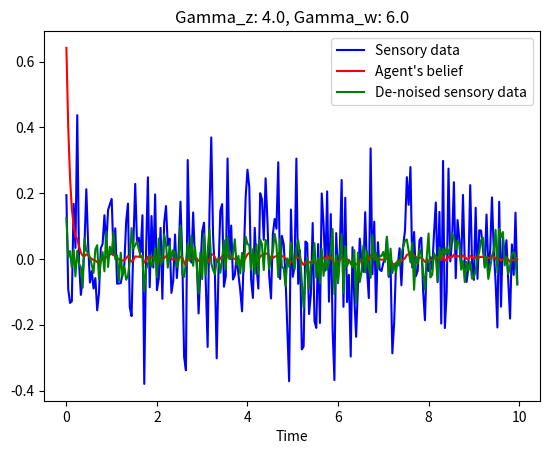

Write Python code to recreate this figure.
#!/usr/bin/env python3
# -*- coding: utf-8 -*-
"""
Created on Thu Jan 19 17:21:05 2017

Prove that hyperparameters are best thought to be corresponding to real inverse 
variances of the noise they correspond to. Simple mean-tracking of a 
non-stationary (with moving mean) stochastic process.

Readapted to a function to create error landscape with different hyperparameters
and learning rates

[redacted]
"""

import numpy as np
import matplotlib.pyplot as plt
from mpl_toolkits.mplot3d import Axes3D
from matplotlib import cm


def error_landscape(k1, k2, k3):
    
    dt = .04
    T = 10
    iterations = int(T / dt)
    dx = np.exp(-8)
    
    obs_states = 1
    hidden_states = 1                               # x, in Friston's work
    hidden_causes = 1                               # v, in Friston's work
    states = obs_states + hidden_states
    temp_orders_states = 2
    temp_orders_causes = 2
    
    small_pi = np.exp(-30)                          # virtually 0 precision
    
    # model details #
    
    x = np.zeros((hidden_states, temp_orders_states))
    x = np.random.randn(hidden_states, temp_orders_states)
#    x = np.ones((hidden_states, temp_orders_states))
    # keep temp_orders_states-temp_orders_causes empty (= 0) to ease calculations
    v = np.zeros((hidden_causes, temp_orders_states - 1))
    y = np.zeros((obs_states, temp_orders_states - 1))
    eta = np.zeros((hidden_causes, temp_orders_states - 1))
    eta[0, 0] = 0.0
    
    # Free Energy definition #
    FE = np.zeros((iterations,))
    
    mu_x = np.random.randn(hidden_states, temp_orders_states)
    mu_x = np.zeros((hidden_states, temp_orders_states))
    mu_x = np.ones((hidden_states, temp_orders_states))
    # keep temp_orders_states-temp_orders_causes empty (= 0) to ease calculations
    mu_v = np.random.randn(hidden_causes, temp_orders_states)
    #mu_v = np.zeros((hidden_causes, temp_orders_states))
    mu_gamma_z = 10 * np.ones((obs_states, temp_orders_states))
    mu_gamma_z = np.random.randn(obs_states, temp_orders_states)
    mu_gamma_z = np.zeros((obs_states, temp_orders_states))
    mu_gamma_z_dot = np.zeros((obs_states, temp_orders_states))
    
    mu_gamma_w = np.zeros((obs_states, temp_orders_states))
    
    a = 0
    
    # minimisation variables and parameters
    dFdmu_x = np.zeros((hidden_states, temp_orders_states))
    # keep temp_orders_states-temp_orders_causes empty (= 0) to ease calculations
    dFdmu_v = np.zeros((hidden_causes, temp_orders_states))
    dFdmu_gamma_z = np.zeros((obs_states, temp_orders_states))
    Dmu_x = np.zeros((hidden_states, temp_orders_states))
    # keep temp_orders_states-temp_orders_causes empty (= 0) to ease calculations
    Dmu_v = np.zeros((hidden_causes, temp_orders_states))
    eta_mu_x = .0001 * np.ones((hidden_states, temp_orders_states))
    # keep temp_orders_states-temp_orders_causes empty (= 0) to ease calculations
    eta_mu_v = .00001 * np.ones((hidden_causes, temp_orders_states))
    eta_a = .01
    eta_mu_gamma_z = .001
    
    # noise on sensory input
    gamma_z = -16 * np.ones((obs_states, temp_orders_states - 1))  # log-precisions
    gamma_z[0, 0] = 8
    gamma_z = 4 * np.ones((obs_states, temp_orders_states - 1))    # log-precisions
    pi_z = np.exp(gamma_z) * np.ones((obs_states, temp_orders_states - 1))
    # knock out terms that are not directly sensed
    # pi_z[:,1:] = np.exp(-16)*np.ones((obs_states,temp_orders_states-2))
    sigma_z = 1 / (np.sqrt(pi_z))
    z = np.zeros((iterations, obs_states, temp_orders_states - 1))
    for i in range(obs_states):
        for j in range(temp_orders_states - 1):
            z[:, i, j] = sigma_z[i, j] * np.random.randn(1, iterations)
    
    # noise on motion of hidden states
    gamma_w = 6 * np.ones((hidden_states, temp_orders_states - 1))    # log-precision
    pi_w = np.exp(gamma_w) * np.ones((hidden_states, temp_orders_states - 1))
    sigma_w = 1 / (np.sqrt(pi_w))
    w = np.zeros((iterations, hidden_states, temp_orders_states - 1))
    for i in range(hidden_states):
        for j in range(temp_orders_states - 1):
            w[:, i, j] = sigma_w[i, j] * np.random.randn(1, iterations)
    
    # noise on causes
    gamma_n = 15                                                  # log-precision
    # keep temp_orders_states-temp_orders_causes empty (= 0) to ease calculations
    pi_n = np.exp(gamma_n) * np.ones((hidden_causes, temp_orders_states - 1))
    pi_n[:, temp_orders_causes - 1:] = small_pi * np.ones((hidden_causes, temp_orders_states - temp_orders_causes))
    sigma_n = 1 / (np.sqrt(pi_n))
    n = np.zeros((iterations, hidden_causes, temp_orders_causes - 1))
    for i in range(hidden_causes):
        for j in range(temp_orders_causes - 1):
            n[:, i, j] = sigma_n[i, j] * np.random.randn(1, iterations)
    
    # history
    x_history = np.zeros((iterations, hidden_states, temp_orders_states))
    y_history = np.zeros((iterations, obs_states, temp_orders_states - 1))
    # keep temp_orders_states-temp_orders_causes empty (= 0) to ease calculations
    v_history = np.zeros((iterations, hidden_causes, temp_orders_states - 1))
    
    rho_history = np.zeros((iterations, obs_states, temp_orders_states - 1))
    
    mu_x_history = np.zeros((iterations, hidden_states, temp_orders_states))
    # keep temp_orders_states-temp_orders_causes empty (= 0) to ease calculations
    mu_v_history = np.zeros((iterations, hidden_states, temp_orders_states))
    mu_gamma_z_history = np.zeros((iterations, obs_states, temp_orders_states))
    
    a_history = np.zeros((iterations,))
    
    eta_history = np.zeros((iterations, hidden_causes, temp_orders_states - 1))
    
    xi_z_history = np.zeros((iterations, obs_states, temp_orders_states - 1))
    xi_w_history = np.zeros((iterations, hidden_states, temp_orders_states - 1))
    # keep temp_orders_states-temp_orders_causes empty (=0) to ease calculations
    xi_n_history = np.zeros((iterations, hidden_causes, temp_orders_states - 1))
    
    # functions #
    # free energy functions
    def g(x, v):
        return x
    
    
    def f(x, v, w, a):
        action = np.zeros((1, temp_orders_states - 1))
        action[0, 0] = a
    #    return x - np.power(x,3) + w/np.sqrt(dt) + v
#        return - x + w/np.sqrt(dt)           # ou process with euler-maruyana method
        return v + w
    
    
    def g_gm(x, v):
        return g(x, v)
    
    
    def f_gm(x, v, w):
        # return (force_drive(x, v) - force_disturbance(x, theta)) / m
    #    return - x + v
        return f(x, v, .0, .0)
    
    
    def getObservation(x, v, w, a):
#        x[:, 1:] = f(x[:, :-1], v, w, a)  # + w[i, 1:, :]
#        x[:, 0] += dt * x[:, 1]
        x[:, 0] = f(x[:, :-1], v, w, a)
        return g(x[:, :-1], v)  # + np.squeeze(z[i, :, :])
    
    
    def sensoryErrors(y, mu_x, mu_v, mu_gamma_z):
        eps_z = y - g_gm(mu_x[:, :-1], mu_v)
        pi_gamma_z = np.exp(mu_gamma_z[:, :-1]) * np.ones((obs_states, temp_orders_states - 1))
        xi_z = pi_gamma_z * eps_z
        return eps_z, xi_z
    
    
    def dynamicsErrors(mu_x, mu_v, mu_gamma_w):
#        eps_w = mu_x[:, 1:] - f_gm(mu_x[:, :-1], mu_v[:, :-1], mu_gamma_w)          # ode's
        eps_w = mu_x[:, :-1] - f_gm(mu_x[:, :-1], mu_v[:, :-1], mu_gamma_w)          # static equations
        # eps_w = np.zeros((hidden_states, temp_orders_states - 1)) - f_gm(mu_x[:, :-1],mu_v[:, :-1])
        pi_gamma_w = np.exp(mu_gamma_w) * np.ones((obs_states, temp_orders_states - 1))
        xi_w = pi_gamma_w * eps_w
        return eps_w, xi_w
    
    
    def priorErrors(mu_v, eta):
        eps_n = mu_v[:, :-1] - eta
        xi_n = pi_n * eps_n
        return eps_n, xi_n
    
    
    def FreeEnergy(y, mu_x, mu_v, mu_gamma_z, mu_gamma_w, eta):
        eps_z, xi_z = sensoryErrors(y, mu_x, mu_v, mu_gamma_z)
        eps_w, xi_w = dynamicsErrors(mu_x, mu_v, mu_gamma_w)
        eps_n, xi_n = priorErrors(mu_v, eta)
        return .5 * (np.trace(np.dot(eps_z, np.transpose(xi_z))) +
                     np.trace(np.dot(eps_w, np.transpose(xi_w))) +
                     np.trace(np.dot(eps_n, np.transpose(xi_n))) -
                     np.log(np.prod(np.exp(mu_gamma_z[:, :-1])) *
                            np.prod(np.exp(mu_gamma_w[:, :-1])) *
                            np.prod(pi_n)))
    
    
    # initialisation
    eta_mu_x = k1 * np.ones((hidden_states, temp_orders_states))
    mu_gamma_z[:, :-1] = k2 * np.ones((obs_states, temp_orders_states - 1))
    mu_gamma_w = k3 * np.ones((hidden_states, temp_orders_states - 1))
    mu_v[:, :-1] = eta
    v = eta
    #mu_gamma_z[0, 0] = -16.
    # mu_gamma_z[0, 1] = -16.
    
    for i in range(iterations):
#        print(i)
    
#        # sinusoidal driving input
#        eta = np.sin(i / 10)
##        mu_v[:, :-1] = eta             # if commented, it means the prior of the generative model differs from the Input
#        v = eta
    #    v[:,0] = np.exp(-(i-iterations/4)**2/100**2)
        if (temp_orders_states > 2):
            for j in range(1, temp_orders_causes - 1):
                v[:, j] = (v[:, j - 1] - v_history[i - 1, :, j - 1]) / dt
                # analytic noise
                # z[i, :, j] = (z[i, :, j - 1] - z[i - 1, :, j - 1]) / dt
        x_temp = np.copy(x)                      # save y for derivative over a
        y = getObservation(x, v, w[i,:,:], a)
    
        # free energy #
        # sensory input
        rho = y + z[i, :, :]
    
        FE[i] = FreeEnergy(rho, mu_x, mu_v, mu_gamma_z, mu_gamma_w, eta)
    
        # minimisation
        eps_z, xi_z = sensoryErrors(rho, mu_x, mu_v, mu_gamma_z)
        eps_w, xi_w = dynamicsErrors(mu_x, mu_v, mu_gamma_w)
        eps_n, xi_n = priorErrors(mu_v, eta)
    
        # hidden states
        for j in range(hidden_states):
            for k in range(temp_orders_states):
                mu_x_temp = np.copy(mu_x)
                mu_x_temp[j, k] += dx
                dFdmu_x[j, k] = (FreeEnergy(rho, mu_x_temp, mu_v, mu_gamma_z, mu_gamma_w, eta) - FE[i]) / dx
#    
#        for j in range(hidden_states):
#            for k in range(temp_orders_states - 1):
#                Dmu_x[j, k] = np.copy(mu_x[j, k + 1])
    
        # causes
#        for j in range(hidden_causes):
#            for k in range(temp_orders_causes):
#                mu_v_temp = np.copy(mu_v)
#                mu_v_temp[j, k] += dx
#                dFdmu_v[j, k] = (FreeEnergy(rho, mu_x, mu_v_temp, mu_gamma_z, mu_gamma_w, eta) - FE[i]) / dx
#    
#        for j in range(hidden_causes):
#            for k in range(temp_orders_causes - 1):
#                Dmu_v[j, k] = np.copy(mu_v[j, k + 1])
    
        # precisions (only on sensors at the moment)
#        for j in range(obs_states):
#            for k in range(temp_orders_states-1):
#                mu_gamma_z_temp = np.copy(mu_gamma_z)
#                mu_gamma_z_temp[j, k] += dx
#                dFdmu_gamma_z[j, k] = (FreeEnergy(rho, mu_x, mu_v, mu_gamma_z_temp, mu_gamma_w, eta) - FE[i]) / dx
#    
        # action
        # y_adx = getObservation(x_temp, v, a + dx)
        # rho_adx = y_adx + z[i, :, :]
        # FE_adx = FreeEnergy(rho_adx, mu_x, mu_v, eta)
        # dFda = (FE_adx - FE[i]) / dx
#        dFda = np.dot(xi_z, np.ones((temp_orders_states - 1, 1)))
    
        # update system
    #    mu_x += dt * (Dmu_x - eta_mu_x * dFdmu_x)
        dFdmu_x2 = - xi_z + xi_w
        dFdmu_x2 = mu_x * (np.exp(mu_gamma_z) + np.exp(mu_gamma_w)) - np.exp(mu_gamma_z) * rho / np.sqrt(dt)
#        dFdmu_x2 = np.exp(mu_gamma_z) * (rho - mu_x) * - 1 + np.exp(mu_gamma_w) * mu_x
        mu_x += dt * (- eta_mu_x * dFdmu_x)
    #    mu_v[:, :-1] += dt * (Dmu_v[:, :-1] - eta_mu_v[:, :-1] * dFdmu_v[:, :-1])
    #    a += dt * - eta_a * dFda
    #    mu_gamma_z_dot += dt*-eta_mu_gamma_z*(dFdmu_gamma_z + 8*(iterations)*mu_gamma_z_dot)
    #    mu_gamma_z += dt*(mu_gamma_z_dot)
    #    mu_gamma_z_dot[0, 0] += dt * - eta_mu_gamma_z * (dFdmu_gamma_z[0, 0] + (i / iterations + .01) * mu_gamma_z_dot[0, 0])
    #    mu_gamma_z_dot[0, 0] += dt * - eta_mu_gamma_z * (.5 * (mu_gamma_z[0, 0] * xi_z[0, 0]*eps_z[0, 0] - 1) + (i / iterations + .01) * mu_gamma_z_dot[0, 0])
    #    mu_gamma_z[0, 0] += dt * (mu_gamma_z_dot[0, 0])
        # mu_gamma_z_dot[0, 1] += dt * - eta_mu_gamma_z * (dFdmu_gamma_z[0, 1] + (i / iterations) * mu_gamma_z_dot[0, 1])
        # mu_gamma_z[0, 1] += dt * (mu_gamma_z_dot[0, 1])
    
        # save history
        x_history[i, :, :] = x
        y_history[i, :] = y
        rho_history[i, :] = rho
        v_history[i] = v
        mu_x_history[i, :, :] = mu_x
        mu_v_history[i, :, :] = mu_v
        mu_gamma_z_history[i, :, :] = mu_gamma_z
        a_history[i] = a
        eta_history[i] = eta
    
        xi_z_history[i, :, :] = xi_z
        xi_w_history[i, :, :] = xi_w
        xi_n_history[i, :, :] = xi_n
    
    
#    plt.close('all')
#    
#    fig0 = plt.figure(0)
#    plt.subplot(2, 2, 1)
#    plt.plot(np.arange(0, iterations*dt, dt), y_history[:, :, 0])
#    plt.title('Observed data')
#    plt.subplot(2, 2, 2)
#    plt.plot(np.arange(0, iterations*dt, dt), x_history[:, :, 0])
#    plt.title('Hidden states')
#    plt.subplot(2, 2, 3)
#    plt.plot(np.arange(0, iterations*dt, dt), v_history[:, :, 0])
#    plt.title('Hidden cause')
#    fig0.savefig('fig0.eps', format='eps', dpi=1200)
#    
#    fig2 = plt.figure(2)
#    plt.semilogy(np.arange(0, iterations*dt, dt), FE)
#    #plt.title('Free energy')
#    plt.ylabel('Free energy')
#    plt.xlabel('Time')
##    fig2.savefig('fig2.eps', format='eps', dpi=1200)
#    
#    fig3 = plt.figure(3)
    plt.figure()
    #plt.suptitle('Beliefs about observable states')
#    y_reconstructed = np.zeros((iterations, obs_states, temp_orders_states - 1))
    #for i in range(iterations):
    #    y_reconstructed[i, :, :] = g_gm(mu_x_history[i, :, :-1], mu_v_history[i, :, :-1])
    for i in range(hidden_states):
        for j in range(temp_orders_states - 1):
            plt.subplot(hidden_states, temp_orders_states - 1, (temp_orders_states - 1) * i + j + 1)
            plt.plot(np.arange(0, iterations*dt, dt), rho_history[:, i, j], 'b', label='Sensory data')
            plt.plot(np.arange(0, iterations*dt, dt), mu_x_history[:, i, j], 'r', label='Agent\'s belief')
            plt.plot(np.arange(0, iterations*dt, dt), y_history[:, i, j], 'g', label='De-noised sensory data')
    plt.xlabel('Time')
    plt.title('Gamma_z: ' + str(mu_gamma_z[0,0]) + ', Gamma_w: ' + str(mu_gamma_w[0,0]))
    plt.legend()
#    fig3.savefig('fig3.eps', format='eps', dpi=1200)
#    
#    fig4 = plt.figure(4)
#    #plt.suptitle('Beliefs about hidden states')
#    for i in range(hidden_states):
#        for j in range(temp_orders_states - 1):
#            plt.subplot(hidden_states, temp_orders_states - 1, (temp_orders_states - 1) * i + j + 1)
#            plt.plot(np.arange(0, iterations*dt, dt), x_history[:, i, j], 'b', label='Agent\'s belief')
#            plt.plot(np.arange(0, iterations*dt, dt), mu_x_history[:, i, j], 'r', label='Agent\'s prior')
#    plt.xlabel('Time')
#    plt.legend()
#    fig4.savefig('fig4.eps', format='eps', dpi=1200)
    
#    plt.figure(5)
#    plt.suptitle('Beliefs about hidden causes')
#    for i in range(hidden_causes):
#        for j in range(temp_orders_causes - 1):
#            plt.subplot(hidden_causes, temp_orders_causes - 1,(temp_orders_causes - 1) * i + j + 1)
#            plt.plot(range(iterations), v_history[:, i, j], 'b', range(iterations), mu_v_history[:, i, j], 'r', range(iterations), eta_history[:, i, j], 'k')
    #
    #plt.figure(6)
    #plt.suptitle('Beliefs about hidden causes + action')
    #plt.plot(range(iterations), v_history[:, 0, 0], 'b', range(iterations), mu_v_history[:, 0, 0], 'r', range(iterations), eta_history[:, i, j], 'k', a_history, 'g')
    #
    #plt.figure(7)
    #plt.suptitle('Action')
    #plt.plot(a_history)
    
#    fig8 = plt.figure(8)
#    plt.suptitle('(Weighted) Bottom-up errors, xi_z')
#    for i in range(obs_states):
#        for j in range(temp_orders_states - 1):
#            plt.subplot(obs_states, (temp_orders_states - 1), (temp_orders_states - 1) * i + j + 1)
#            plt.plot(np.arange(0, iterations*dt, dt), xi_z_history[:, i, j], 'b')
#    plt.xlabel('Time')
##    fig8.savefig('fig8.eps', format='eps', dpi=1200)
##    
#    fig9 = plt.figure(9)
#    plt.suptitle('(Weighted) Top-down errors, hidden states, xi_w')
#    for i in range(hidden_states):
#        for j in range(temp_orders_states - 1):
#            plt.subplot(hidden_states, (temp_orders_states - 1), (temp_orders_states - 1) * i + j + 1 )
#            plt.plot(np.arange(0, iterations*dt, dt), xi_w_history[:, i, j], 'b')
#    plt.xlabel('Time')
##    fig9.savefig('fig9.eps', format='eps', dpi=1200)
    
    #plt.figure(10)
    #plt.suptitle('(Weighted) Top-down errors, hidden causes, xi_n')
    #for i in range(hidden_causes):
    #    for j in range(temp_orders_causes - 1):
    #        plt.subplot(hidden_causes, (temp_orders_causes - 1) , (temp_orders_causes - 1) * i + j + 1)
    #        plt.plot(range(iterations), xi_n_history[:, i, j], 'b')
    
    #plt.figure(11)
    #plt.suptitle('Log-precisions, gamma_z')
    #for i in range(obs_states):
    #    for j in range(temp_orders_causes - 1):
    #        plt.subplot(obs_states,(temp_orders_causes - 1),(temp_orders_causes - 1) * i + j + 1)
    #        plt.plot(range(iterations), gamma_z[i, j] * np.ones(iterations,), 'b', range(iterations), mu_gamma_z_history[:, i, j], 'r')
    
#    plt.show()
#    plt.figure()
#    aa = y_history[:,0,0] - mu_x_history[:,0,0]
#    plt.plot(y_history[:,0,0] - mu_x_history[:,0,0])

#    print(np.var(mu_x_history[:, 0, 0]))

    print(np.var(mu_x_history[:,0,0]))
#    print(np.var(y_history[:,0,0]))
    
    return 1/iterations * np.sum((y_history[:,0,0] - mu_x_history[:,0,0])**2)

#real sensory precision = exp(4) ~= 54.59815003
#real dynamic precision = exp(6) ~= 403.4287935                            


simulations = 10
points_number = 10
l_rate_number = 1

k1_range_inf = .0002
k1_range_sup = .032

k2_range_inf = 3.0
k2_range_sup = 5

k3_range_inf = 4.5
k3_range_sup = 7.6

magnitude_sup = 2.5
magnitude_inf = .5

ratio_sup = 80
ratio_inf = 20

magnitude = np.arange(magnitude_inf, magnitude_sup, (magnitude_sup - magnitude_inf) / points_number)
ratio = np.arange(ratio_inf, ratio_sup, (ratio_sup - ratio_inf) / points_number)

k1_range = np.arange(k1_range_inf, k1_range_sup, (k1_range_sup - k1_range_inf) / l_rate_number)
#k1_range = [.003, .005, .007, .01, .03]
k2_range = np.arange(k2_range_inf, k2_range_sup, (k2_range_sup - k2_range_inf) / points_number)
k3_range = np.arange(k3_range_inf, k3_range_sup, (k3_range_sup - k3_range_inf) / points_number)

error = np.zeros((simulations, l_rate_number, points_number, points_number))

prec_1 = np.zeros((points_number,))
prec_2 = np.zeros((points_number))

k1 = .03
#plt.close('all')
#for i in range(simulations):
#    for j in range(l_rate_number):
#        for k in range(points_number):
#            for l in range(points_number):
#                print(i, j, k, l)
##                error[i, j, k, l] = error_landscape(k1_range[j], k2_range[k], k3_range[l])
#                prec_1[k] = magnitude[k] / k1_range[j]
#                prec_2[l] = magnitude[k] * ratio[l] / k1_range[j]
#                error[i, j, k, l] = error_landscape(k1_range[j], np.log(prec_1[k]), np.log(prec_2[l]))
##                error[i, j, k, l] = error_landscape(.02, 4, 6)

error[0,0,0] = error_landscape(.02, 4, 6)
error_avg = np.mean(error, axis=0)
#error_avg[error_avg > 1] = 1
#plt.close('all')
#

## fix learning rate and project onto a 3d plot with magnitude vs ratio of precisions
#
##magnitude, ratio = np.meshgrid(magnitude, ratio)
#ratio, magnitude = np.meshgrid(ratio, magnitude)
#
#fig = plt.figure()
#ax = fig.gca(projection='3d')
#surf = ax.plot_surface(magnitude, ratio, error_avg[0, :, :], rstride=1, cstride=1, cmap='jet', alpha = .6)
#ax.set_xlabel('Magnitude')
#ax.set_ylabel('Ratio')
#ax.set_zlabel('MSE')
##plt.title('Learning rate: ' + str(k1_range[i]))
#
#cbar = fig.colorbar(surf, shrink=0.5, aspect=5)
#
#colorbar_range = np.arange(.001, .01, .001)
#
#log_precision_rate = k2_range / k3_range
#k3_range, k2_range = np.meshgrid(k3_range, k2_range)
#
#prec_2, prec_1 = np.meshgrid(prec_2, prec_1)
#
#optimal_prec_position = points_number/2
#for i in range(l_rate_number):
#    fig = plt.figure()
#    ax = fig.gca(projection='3d')
#    plt.hold(True)
#    surf = ax.plot_surface(prec_1, prec_2, error_avg[i, :, :], rstride=1, cstride=1, cmap='jet', alpha = .6, vmin = .001, vmax = .02)
#    ax.set_xlabel('Sensory log-precision')
#    ax.set_ylabel('Dynamic log-precision')
#    ax.set_zlabel('MSE')
##    ax.scatter(k2_range[optimal_prec_position,0], k3_range[0,optimal_prec_position], error_avg[i, optimal_prec_position, optimal_prec_position], color='r', s = 200) 
##    ax.text(k2_range[optimal_prec_position,0], k3_range[0,optimal_prec_position], error_avg[i, optimal_prec_position, optimal_prec_position],  '%s' % 'True precisions', size=20, zorder=1, color='k') 
#    plt.title('Learning rate: ' + str(k1_range[i]))
#    
##    pcm = ax.pcolormesh(X, Y, Z1, cmap='RdBu_r', vmin=-np.max(Z1))
##    fig.colorbar(pcm, ax=ax[1], extend='both')
#    
#    cbar = fig.colorbar(surf, shrink=0.5, aspect=5)
#    #cbar.ax.set_yticklabels(['bau']) 
#    
#
#fig = plt.figure()
#ax = fig.gca(projection='3d')
##log_precision_rate = k2_range / k3_range
##log_precision_rate = np.reshape(log_precision_rate, (points_number * points_number))
##order = np.argsort(log_precision_rate)
#x_range = range(points_number)
#y_range = k1_range
#x_range, y_range = np.meshgrid(x_range, y_range)
##error_ratios = np.reshape(error_avg, (l_rate_number, points_number * points_number))
#
#error_constant_ratio = np.diagonal(error_avg, axis1=1, axis2=2)
##error_ratios[error_ratios > .1] = .1
#
##y_sorted = np.zeros((l_rate_number, points_number * points_number))
##for i in range(l_rate_number):
##    y_sorted[i, :] = np.squeeze(np.array(error_ratios[i, :])[order])
#surf = ax.plot_surface(x_range, y_range, error_constant_ratio, rstride=1, cstride=1, cmap='jet')
#ax.set_xlabel('Pi_z / pi_w = .6666... = constant')
#ax.set_ylabel('Learning rate')
#ax.set_zlabel('MSE')
#
#fig.colorbar(surf, shrink=0.5, aspect=5)
#
##plt.figure()
##plt.plot(np.diagonal(error_constant_ratio, axis1=0, axis2=1))
##
##
##log_precision_rate = k2_range / k3_range
##log_precision_rate = np.reshape(log_precision_rate, (points_number * points_number))
##order = np.argsort(log_precision_rate)
##
##error_ratios = np.reshape(error_avg, (l_rate_number, points_number * points_number))
##error_ratios = np.array(error_ratios[0,:])[order]
##
##plt.figure()
##plt.scatter(log_precision_rate, error_ratios)
#
#
#plt.figure()
#plt.plot(ratio[8,:], error_avg[0, 8, :])
